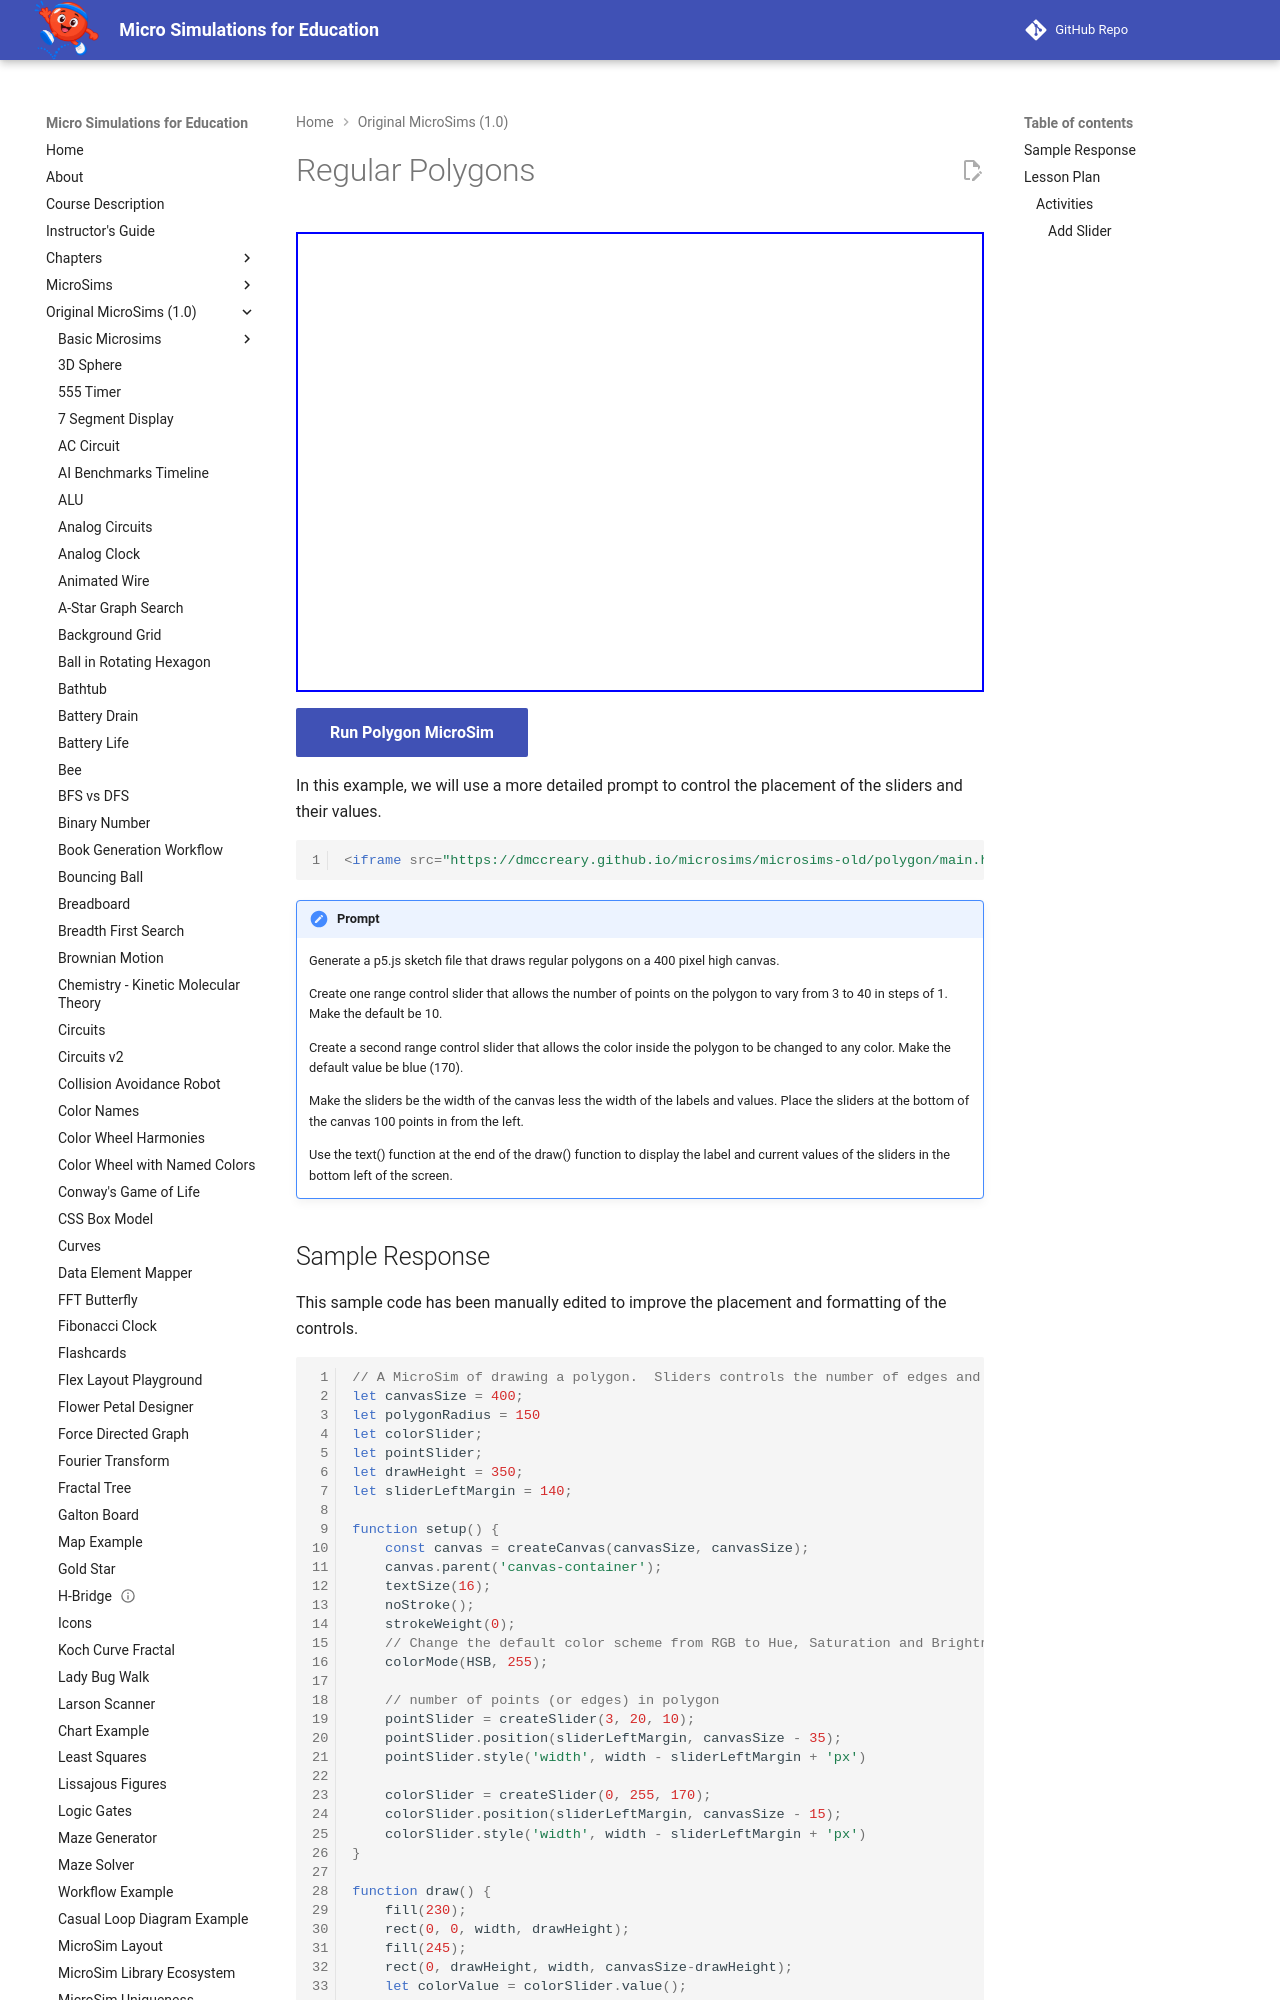

repository: dmccreary/microsims · page: microsims-old/polygon/index.html · generator: mkdocs

---
title: Regular Polygons
description: An interactive MicroSim demonstrating regular polygons.
quality_score: 67
image: /microsims-old/polygon/polygon.png
og:image: /microsims-old/polygon/polygon.png
twitter:image: /microsims-old/polygon/polygon.png
social:
   cards: false
---
# Regular Polygons

<iframe src="./main.html" height="460" scrolling="no"></iframe>

[Run Polygon MicroSim](./polygon.html){ .md-button .md-button--primary }

In this example, we will use a more detailed prompt to control the placement of the sliders and their values.

```html
<iframe src="https://dmccreary.github.io/microsims/microsims-old/polygon/main.html" height="400"  scrolling="no"></iframe>
```

!!! prompt
    Generate a p5.js sketch file that draws regular polygons on a 400 pixel high canvas.

    Create one range control slider that allows the number of points on
    the polygon to vary from 3 to 40 in steps of 1.  Make the default be 10.

    Create a second range control slider that allows the color inside the polygon
    to be changed to any color.  Make the default value be blue (170).

    Make the sliders be the width of the canvas less the width of the
    labels and values.  Place the sliders at the bottom of the canvas 
    100 points in from the left.

    Use the text() function at the end of the draw() function to display the
    label and current values of the sliders in the bottom left of the screen.
